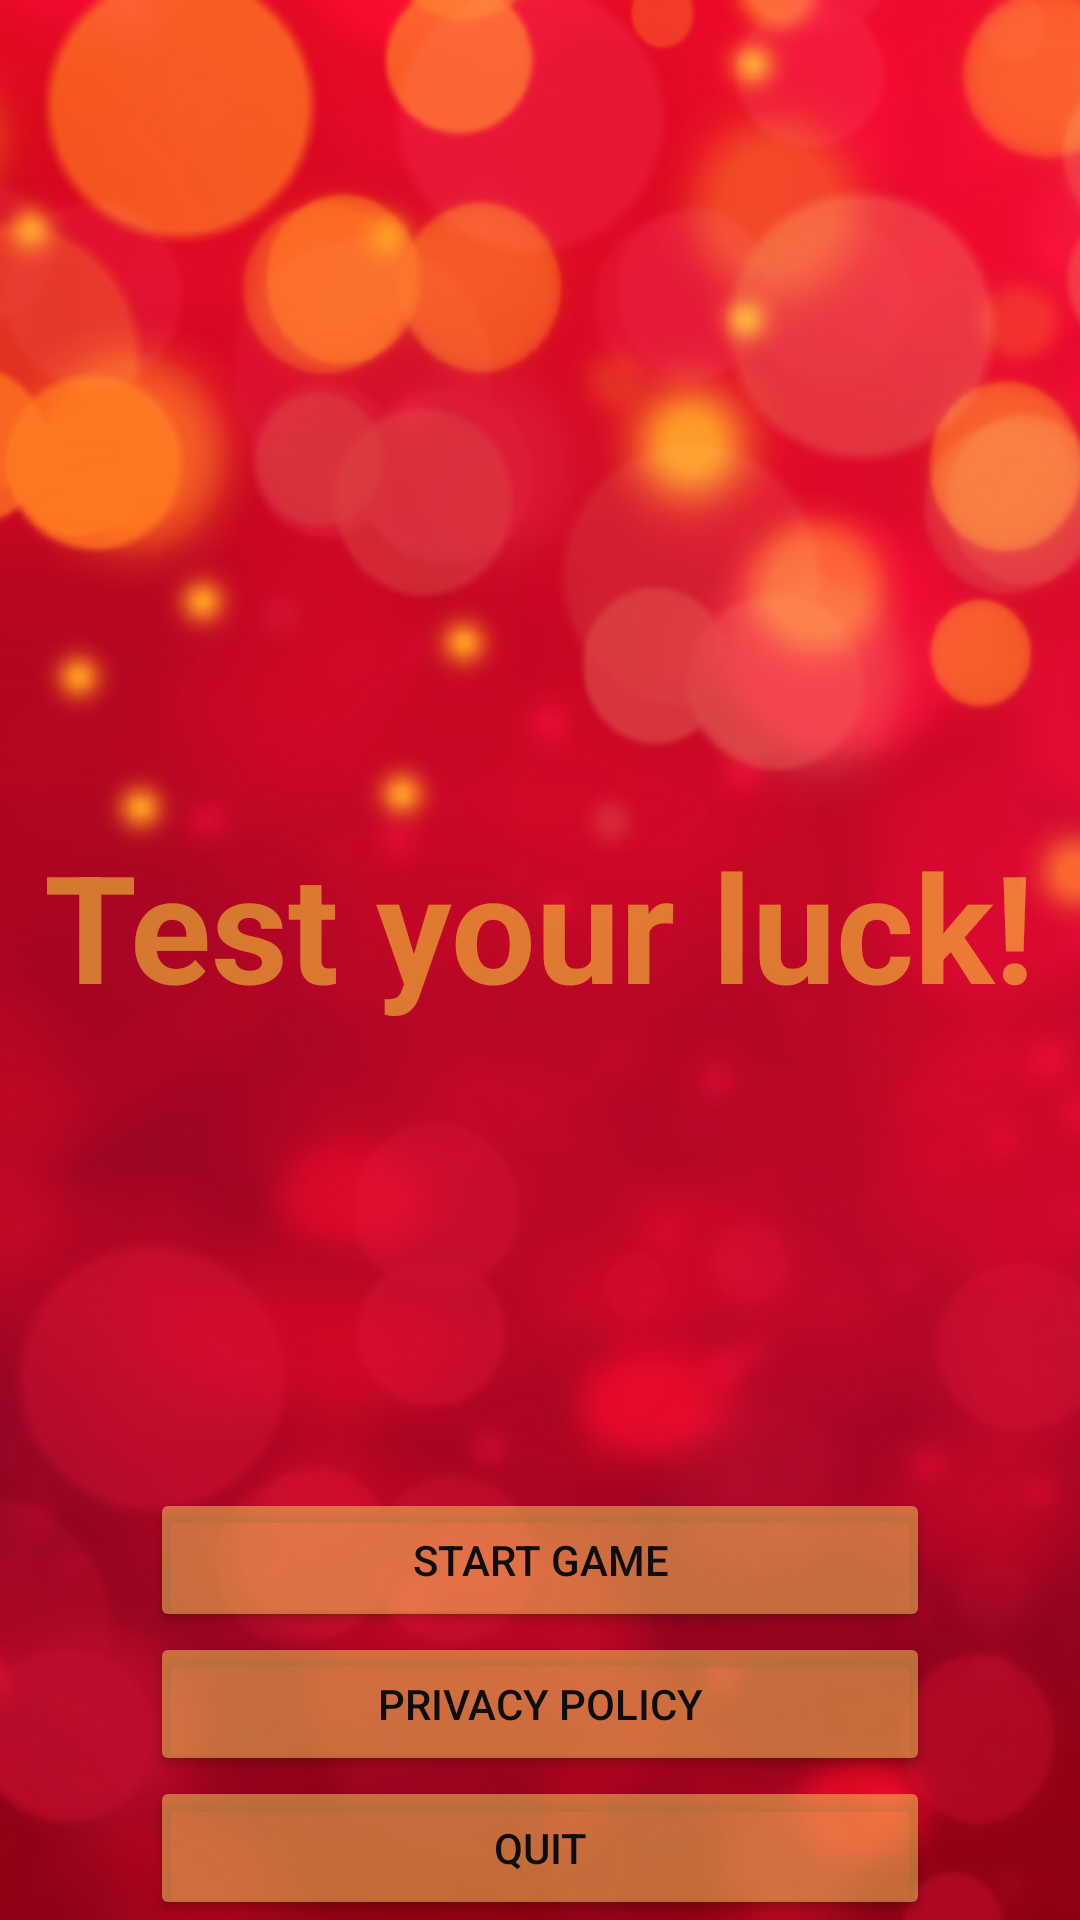

Layout XML and referenced resources for this Android screen:
<!-- AndroidManifest.xml: application theme Theme.BlackAndRed -->
<!-- res/layout/activity_main.xml -->
<?xml version="1.0" encoding="utf-8"?>
<androidx.constraintlayout.widget.ConstraintLayout xmlns:android="http://schemas.android.com/apk/res/android"
    xmlns:app="http://schemas.android.com/apk/res-auto"
    xmlns:tools="http://schemas.android.com/tools"
    android:layout_width="match_parent"
    android:layout_height="match_parent"
    android:background="@drawable/new_back"
    tools:context=".MainActivity">

    <Button
        android:id="@+id/buttonStartGame"
        android:layout_width="0dp"
        android:layout_height="wrap_content"
        android:layout_marginLeft="50dp"
        android:layout_marginRight="50dp"
        android:backgroundTint="#80F8D65D"
        android:foregroundTint="#9C27B0"
        android:tag="0"
        android:text="@string/start_game"
        android:textColor="#0E0E0E"
        app:cornerRadius="50dp"
        app:layout_constraintBottom_toTopOf="@+id/buttonPrivacyPolicy"
        app:layout_constraintEnd_toEndOf="parent"
        app:layout_constraintStart_toStartOf="parent"
        app:rippleColor="#00BCD4" />

    <Button
        android:id="@+id/buttonPrivacyPolicy"
        android:layout_width="0dp"
        android:layout_height="wrap_content"
        android:layout_marginLeft="50dp"
        android:layout_marginRight="50dp"
        android:backgroundTint="#80F8D65D"
        android:tag="1"
        android:text="@string/privacy_policy"
        android:textColor="#0E0E0E"
        app:cornerRadius="50dp"
        app:layout_constraintBottom_toTopOf="@+id/buttonQuit"
        app:layout_constraintEnd_toEndOf="parent"
        app:layout_constraintStart_toStartOf="parent"
        app:rippleColor="#FDFAFA" />

    <Button
        android:id="@+id/buttonQuit"
        android:layout_width="0dp"
        android:layout_height="wrap_content"
        android:layout_marginLeft="50dp"
        android:layout_marginRight="50dp"
        android:backgroundTint="#80F8D65D"
        android:tag="2"
        android:text="@string/quit"
        android:textColor="#0E0E0E"
        app:cornerRadius="50dp"
        app:layout_constraintBottom_toBottomOf="parent"
        app:layout_constraintEnd_toEndOf="parent"
        app:layout_constraintStart_toStartOf="parent"
        app:rippleColor="#FDFAFA" />

    <TextView
        android:layout_width="wrap_content"
        android:layout_height="wrap_content"
        android:layout_marginTop="275dp"
        android:text="Test your luck!"
        android:textColor="#80FFEB3B"
        android:textSize="50sp"
        android:textStyle="bold"
        app:layout_constraintLeft_toLeftOf="parent"
        app:layout_constraintRight_toRightOf="parent"
        app:layout_constraintTop_toTopOf="parent" />

</androidx.constraintlayout.widget.ConstraintLayout>
<!-- resources referenced by this layout -->
<resources>
  <!-- drawable new_back: png bitmap (drawable, 223595 bytes) -->
  <string name="privacy_policy">Privacy Policy</string>
  <string name="quit">Quit</string>
  <string name="start_game">Start Game</string>
  <style name="Theme.BlackAndRed" parent="Theme.MaterialComponents.DayNight.NoActionBar">
          
          <item name="android:windowActionBar">false</item>
          <item name="android:windowFullscreen">true</item>
          <item name="android:windowContentOverlay">@null</item>
          <item name="windowActionBar">false</item>
          <item name="windowNoTitle">true</item>
          <item name="colorPrimary">@color/purple_500</item>
          <item name="colorPrimaryVariant">@color/purple_700</item>
          <item name="colorOnPrimary">@color/white</item>
          
          <item name="colorSecondary">@color/teal_200</item>
          <item name="colorSecondaryVariant">@color/teal_700</item>
          <item name="colorOnSecondary">@color/black</item>
          
  
      </style>
  <!-- not gathered from this repository: default colours our renderer supplied (Android Studio template values) -->
  <color name="purple_500">#FF6200EE</color>
  <color name="purple_700">#FF3700B3</color>
  <color name="teal_200">#FF03DAC5</color>
  <color name="teal_700">#FF018786</color>
  <color name="black">#FF000000</color>
  <color name="white">#FFFFFFFF</color>
</resources>
